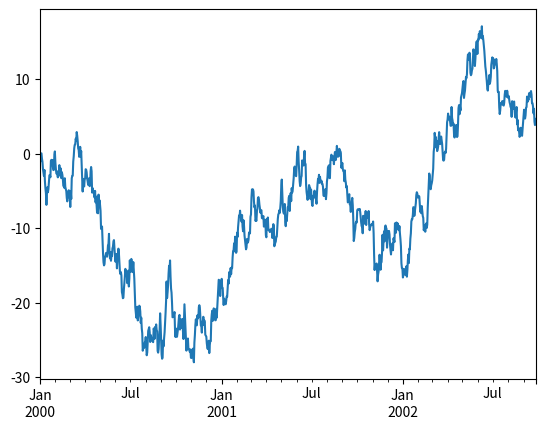

Source code (Python):
import matplotlib.pyplot as plt
import pandas as pd
import numpy as np

plt.close('all')
plt.close('all') 
ts = pd.Series(np.random.randn(1000),
               index=pd.date_range('1/1/2000', periods=1000))
ts = ts.cumsum()
ts.plot()
